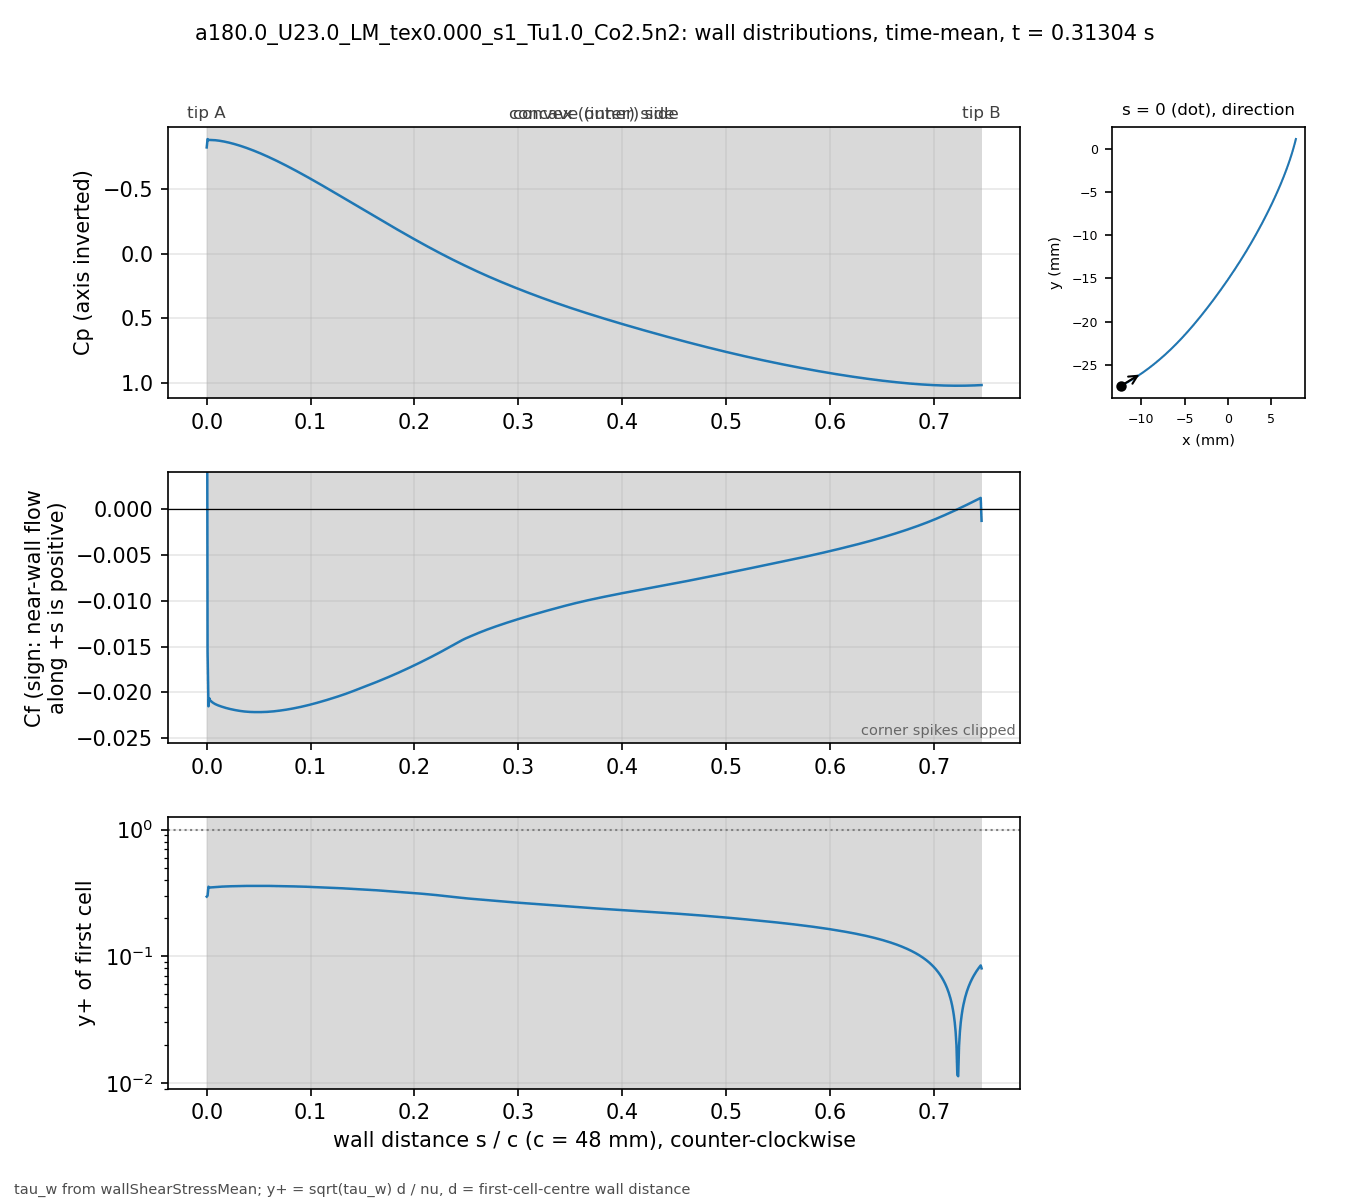

Source data for this figure (header and first rows):
# a180.0_U23.0_LM_tex0.000_s1_Tu1.0_Co2.…, p_inf=0; Cf signed by near-wall flow dir…
patch, s_over_c, x_m, y_m, Cp, Cf, yplus, d_first_m
blade, 0.000000, -0.01235, -0.02743, -0.8215, 0.04226, 0.2952, 1.3385e-06
blade, 0.000834, -0.01231, -0.02741, -0.8865, -0.01551, 0.3006, 2.2501e-06
blade, 0.001667, -0.01228, -0.02739, -0.8779, -0.02151, 0.3539, 2.2494e-06
blade, 0.002501, -0.01224, -0.02738, -0.8796, -0.02063, 0.3465, 2.2492e-06
blade, 0.003334, -0.01221, -0.02736, -0.8794, -0.02089, 0.3488, 2.2495e-06
blade, 0.004168, -0.01217, -0.02734, -0.8794, -0.02094, 0.3493, 2.2497e-06
blade, 0.005001, -0.01213, -0.02732, -0.8792, -0.02103, 0.3501, 2.2499e-06
blade, 0.005835, -0.0121, -0.0273, -0.8789, -0.0211, 0.3507, 2.25e-06
blade, 0.006668, -0.01206, -0.02728, -0.8785, -0.02117, 0.3512, 2.2501e-06
blade, 0.007502, -0.01203, -0.02726, -0.8779, -0.02122, 0.3516, 2.25e-06
blade, 0.008336, -0.01199, -0.02724, -0.8773, -0.02127, 0.352, 2.2497e-06
blade, 0.009169, -0.01196, -0.02722, -0.8766, -0.02132, 0.3524, 2.2499e-06
blade, 0.01, -0.01192, -0.02721, -0.8758, -0.02136, 0.3528, 2.2502e-06
blade, 0.01084, -0.01189, -0.02719, -0.875, -0.0214, 0.3531, 2.2499e-06
blade, 0.01167, -0.01185, -0.02717, -0.874, -0.02144, 0.3534, 2.2497e-06
blade, 0.0125, -0.01182, -0.02715, -0.873, -0.02147, 0.3537, 2.2499e-06
blade, 0.01334, -0.01178, -0.02713, -0.872, -0.0215, 0.354, 2.2502e-06
blade, 0.01417, -0.01175, -0.02711, -0.8709, -0.02154, 0.3542, 2.2501e-06
blade, 0.015, -0.01171, -0.02709, -0.8697, -0.02157, 0.3545, 2.2499e-06
blade, 0.01584, -0.01168, -0.02707, -0.8684, -0.0216, 0.3548, 2.2501e-06
blade, 0.01667, -0.01164, -0.02705, -0.8671, -0.02163, 0.355, 2.2503e-06
blade, 0.0175, -0.01161, -0.02703, -0.8658, -0.02166, 0.3553, 2.2505e-06
blade, 0.01834, -0.01157, -0.02701, -0.8644, -0.02168, 0.3555, 2.2503e-06
blade, 0.01917, -0.01154, -0.02699, -0.8629, -0.02171, 0.3557, 2.2501e-06
blade, 0.02, -0.0115, -0.02697, -0.8614, -0.02173, 0.3558, 2.2499e-06
blade, 0.02084, -0.01147, -0.02695, -0.8599, -0.02176, 0.356, 2.25e-06
blade, 0.02167, -0.01144, -0.02693, -0.8583, -0.02178, 0.3563, 2.2503e-06
blade, 0.02251, -0.0114, -0.02691, -0.8566, -0.0218, 0.3564, 2.2501e-06
blade, 0.02334, -0.01137, -0.02689, -0.855, -0.02183, 0.3567, 2.2504e-06
blade, 0.02417, -0.01133, -0.02687, -0.8532, -0.02185, 0.3568, 2.2503e-06
blade, 0.02501, -0.0113, -0.02685, -0.8515, -0.02187, 0.357, 2.2502e-06
blade, 0.02584, -0.01126, -0.02683, -0.8496, -0.02189, 0.3571, 2.25e-06
blade, 0.02667, -0.01123, -0.02681, -0.8478, -0.02191, 0.3572, 2.2497e-06
blade, 0.02751, -0.01119, -0.02679, -0.8459, -0.02192, 0.3574, 2.2499e-06
blade, 0.02834, -0.01116, -0.02677, -0.8439, -0.02194, 0.3576, 2.2501e-06
blade, 0.02917, -0.01113, -0.02675, -0.842, -0.02196, 0.3578, 2.2505e-06
blade, 0.03001, -0.01109, -0.02673, -0.8399, -0.02198, 0.3579, 2.2503e-06
blade, 0.03084, -0.01106, -0.02671, -0.8379, -0.02199, 0.3579, 2.2497e-06
blade, 0.03168, -0.01102, -0.02668, -0.8358, -0.02201, 0.358, 2.2496e-06
blade, 0.03251, -0.01099, -0.02666, -0.8337, -0.02202, 0.3582, 2.2498e-06
blade, 0.03334, -0.01096, -0.02664, -0.8315, -0.02203, 0.3583, 2.2498e-06
blade, 0.03418, -0.01092, -0.02662, -0.8293, -0.02205, 0.3583, 2.2496e-06
blade, 0.03501, -0.01089, -0.0266, -0.827, -0.02206, 0.3585, 2.2498e-06
blade, 0.03584, -0.01085, -0.02658, -0.8248, -0.02207, 0.3586, 2.25e-06
blade, 0.03668, -0.01082, -0.02656, -0.8225, -0.02208, 0.3587, 2.2504e-06
blade, 0.03751, -0.01079, -0.02654, -0.8201, -0.02209, 0.3588, 2.2503e-06
blade, 0.03834, -0.01075, -0.02652, -0.8177, -0.0221, 0.3588, 2.2501e-06
blade, 0.03918, -0.01072, -0.02649, -0.8153, -0.0221, 0.3589, 2.2504e-06
blade, 0.04001, -0.01068, -0.02647, -0.8129, -0.02211, 0.359, 2.2502e-06
blade, 0.04084, -0.01065, -0.02645, -0.8104, -0.02212, 0.359, 2.25e-06
blade, 0.04168, -0.01062, -0.02643, -0.8079, -0.02212, 0.3591, 2.2503e-06
blade, 0.04251, -0.01058, -0.02641, -0.8054, -0.02213, 0.3591, 2.2501e-06
blade, 0.04335, -0.01055, -0.02639, -0.8028, -0.02213, 0.3591, 2.2499e-06
blade, 0.04418, -0.01052, -0.02636, -0.8002, -0.02213, 0.3592, 2.2502e-06
blade, 0.04501, -0.01048, -0.02634, -0.7976, -0.02214, 0.3592, 2.2504e-06
blade, 0.04585, -0.01045, -0.02632, -0.795, -0.02214, 0.3592, 2.2503e-06
blade, 0.04668, -0.01042, -0.0263, -0.7923, -0.02214, 0.3592, 2.2502e-06
blade, 0.04751, -0.01038, -0.02628, -0.7896, -0.02214, 0.3592, 2.2501e-06
blade, 0.04835, -0.01035, -0.02625, -0.7869, -0.02214, 0.3592, 2.25e-06
... 837 more rows
